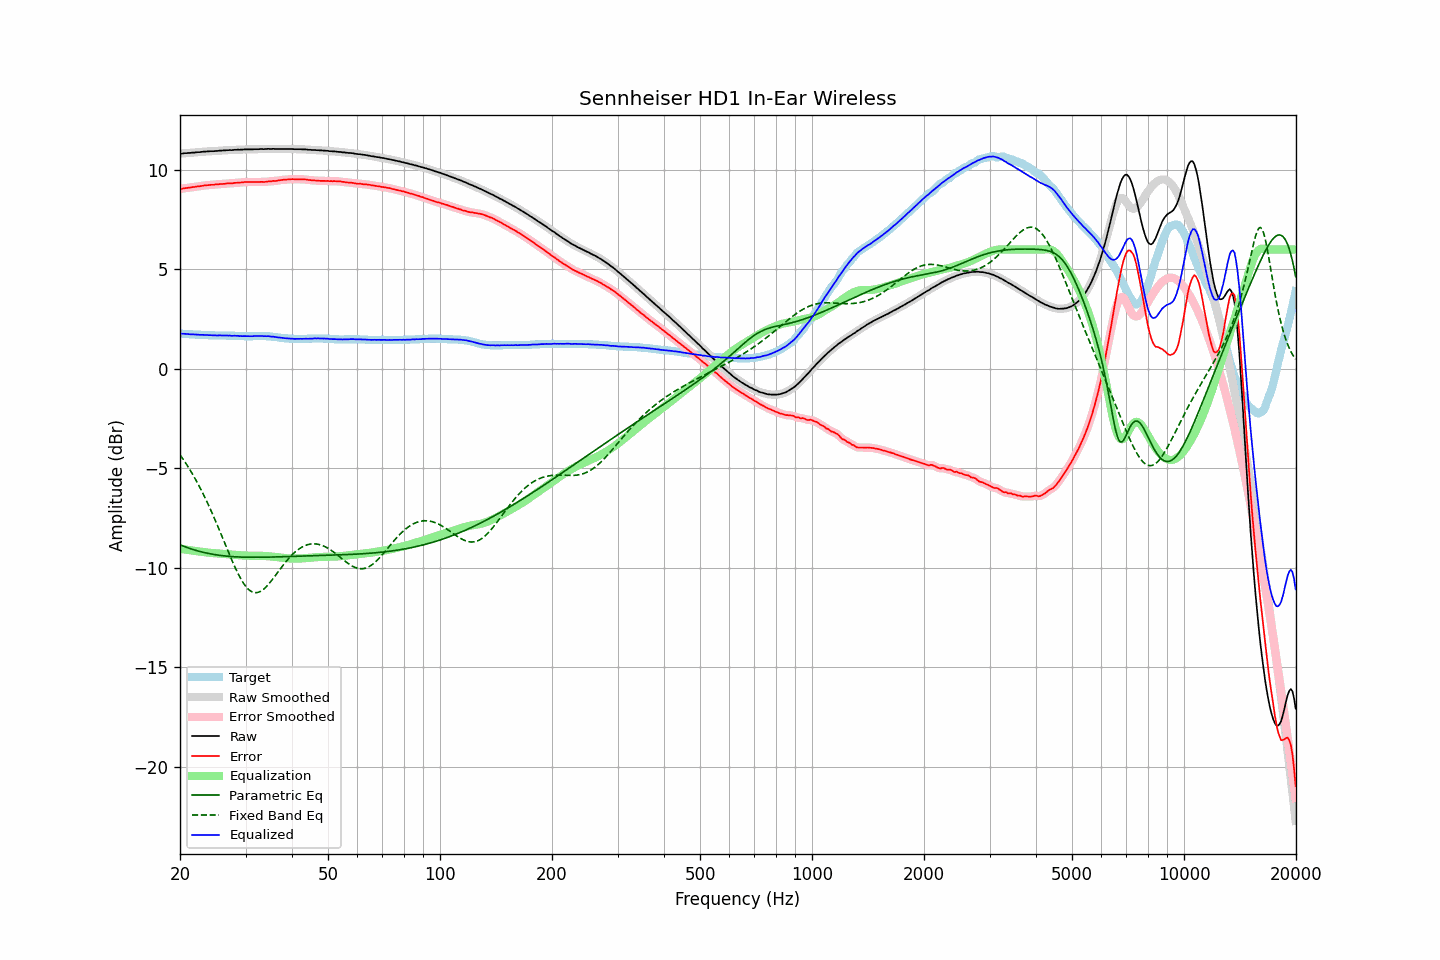

Values plotted in this chart, from the file beside it:
frequency, raw, error, smoothed, error_smoothed, equalization, parametric_eq, fixed_band_eq, equalized_raw, equalized_smoothed, target
20.00, 10.82, 9.05, 10.82, 9.04, -9.05, -8.85, -4.32, 1.77, 1.77, 1.77
20.20, 10.83, 9.06, 10.83, 9.06, -9.06, -8.88, -4.44, 1.77, 1.77, 1.77
20.40, 10.84, 9.08, 10.84, 9.07, -9.07, -8.91, -4.55, 1.77, 1.77, 1.76
20.61, 10.85, 9.09, 10.85, 9.09, -9.08, -8.94, -4.67, 1.76, 1.76, 1.76
20.81, 10.85, 9.10, 10.85, 9.10, -9.09, -8.97, -4.79, 1.75, 1.76, 1.75
21.02, 10.86, 9.11, 10.85, 9.10, -9.11, -9.00, -4.92, 1.75, 1.75, 1.75
21.23, 10.86, 9.12, 10.86, 9.12, -9.12, -9.03, -5.05, 1.74, 1.74, 1.74
21.44, 10.87, 9.13, 10.87, 9.13, -9.13, -9.05, -5.18, 1.74, 1.74, 1.74
21.66, 10.88, 9.15, 10.87, 9.14, -9.14, -9.08, -5.32, 1.74, 1.73, 1.73
21.87, 10.88, 9.15, 10.88, 9.15, -9.15, -9.11, -5.46, 1.73, 1.73, 1.73
22.09, 10.89, 9.17, 10.89, 9.16, -9.16, -9.13, -5.60, 1.73, 1.73, 1.72
22.31, 10.90, 9.18, 10.89, 9.17, -9.17, -9.15, -5.75, 1.72, 1.72, 1.72
22.54, 10.90, 9.18, 10.90, 9.18, -9.19, -9.17, -5.90, 1.71, 1.72, 1.72
22.76, 10.91, 9.20, 10.91, 9.19, -9.20, -9.20, -6.06, 1.71, 1.71, 1.71
22.99, 10.92, 9.21, 10.92, 9.21, -9.21, -9.22, -6.22, 1.71, 1.71, 1.71
23.22, 10.93, 9.23, 10.93, 9.22, -9.22, -9.24, -6.38, 1.71, 1.71, 1.70
23.45, 10.93, 9.23, 10.93, 9.23, -9.23, -9.25, -6.55, 1.70, 1.70, 1.70
23.69, 10.94, 9.24, 10.94, 9.24, -9.24, -9.27, -6.72, 1.70, 1.70, 1.70
23.92, 10.94, 9.25, 10.94, 9.25, -9.24, -9.29, -6.89, 1.69, 1.70, 1.69
24.16, 10.95, 9.26, 10.94, 9.25, -9.25, -9.30, -7.07, 1.70, 1.69, 1.69
24.40, 10.95, 9.26, 10.95, 9.26, -9.26, -9.32, -7.25, 1.69, 1.69, 1.69
24.65, 10.95, 9.26, 10.95, 9.26, -9.26, -9.33, -7.44, 1.68, 1.69, 1.69
24.89, 10.96, 9.28, 10.95, 9.27, -9.27, -9.34, -7.63, 1.69, 1.68, 1.68
25.14, 10.96, 9.28, 10.96, 9.28, -9.28, -9.36, -7.82, 1.68, 1.68, 1.68
25.39, 10.97, 9.29, 10.97, 9.29, -9.28, -9.37, -8.01, 1.68, 1.68, 1.68
25.65, 10.98, 9.30, 10.97, 9.29, -9.29, -9.38, -8.20, 1.69, 1.68, 1.68
25.91, 10.98, 9.30, 10.98, 9.30, -9.30, -9.39, -8.40, 1.68, 1.68, 1.68
26.16, 10.99, 9.31, 10.99, 9.30, -9.31, -9.40, -8.60, 1.68, 1.68, 1.68
26.43, 10.99, 9.31, 10.99, 9.31, -9.31, -9.41, -8.79, 1.68, 1.68, 1.68
26.69, 11.00, 9.33, 11.00, 9.32, -9.32, -9.42, -8.99, 1.68, 1.68, 1.67
26.96, 11.00, 9.33, 11.00, 9.33, -9.32, -9.42, -9.19, 1.67, 1.68, 1.67
27.23, 11.01, 9.34, 11.00, 9.33, -9.33, -9.43, -9.38, 1.68, 1.67, 1.67
27.50, 11.00, 9.33, 11.00, 9.33, -9.34, -9.44, -9.57, 1.66, 1.67, 1.67
27.77, 11.01, 9.34, 11.01, 9.34, -9.34, -9.44, -9.76, 1.67, 1.67, 1.67
28.05, 11.02, 9.36, 11.01, 9.35, -9.35, -9.45, -9.94, 1.67, 1.67, 1.66
28.33, 11.02, 9.36, 11.02, 9.36, -9.36, -9.45, -10.11, 1.66, 1.66, 1.66
28.62, 11.03, 9.37, 11.02, 9.36, -9.36, -9.46, -10.28, 1.66, 1.66, 1.66
28.90, 11.02, 9.37, 11.02, 9.37, -9.37, -9.46, -10.44, 1.65, 1.65, 1.65
29.19, 11.03, 9.38, 11.03, 9.37, -9.38, -9.46, -10.58, 1.65, 1.65, 1.65
29.48, 11.03, 9.38, 11.03, 9.38, -9.38, -9.47, -10.72, 1.64, 1.65, 1.65
29.78, 11.04, 9.40, 11.04, 9.39, -9.39, -9.47, -10.84, 1.65, 1.65, 1.64
30.08, 11.04, 9.40, 11.04, 9.39, -9.39, -9.47, -10.95, 1.65, 1.65, 1.64
30.38, 11.04, 9.40, 11.04, 9.40, -9.39, -9.47, -11.04, 1.64, 1.65, 1.64
30.68, 11.04, 9.40, 11.04, 9.40, -9.40, -9.47, -11.12, 1.64, 1.64, 1.64
30.99, 11.04, 9.40, 11.04, 9.40, -9.40, -9.47, -11.18, 1.64, 1.64, 1.64
31.30, 11.04, 9.40, 11.04, 9.40, -9.40, -9.47, -11.22, 1.64, 1.64, 1.64
31.61, 11.05, 9.40, 11.04, 9.40, -9.40, -9.47, -11.24, 1.65, 1.65, 1.65
31.93, 11.05, 9.40, 11.05, 9.39, -9.40, -9.47, -11.25, 1.65, 1.65, 1.65
32.24, 11.05, 9.40, 11.05, 9.40, -9.40, -9.47, -11.25, 1.65, 1.65, 1.65
32.57, 11.05, 9.40, 11.05, 9.40, -9.40, -9.47, -11.23, 1.65, 1.65, 1.65
32.89, 11.06, 9.41, 11.05, 9.40, -9.40, -9.47, -11.19, 1.66, 1.65, 1.65
33.22, 11.06, 9.41, 11.05, 9.40, -9.40, -9.47, -11.14, 1.66, 1.65, 1.65
33.55, 11.05, 9.40, 11.05, 9.40, -9.41, -9.47, -11.08, 1.64, 1.65, 1.65
33.89, 11.06, 9.41, 11.06, 9.41, -9.41, -9.47, -11.01, 1.65, 1.65, 1.65
34.23, 11.06, 9.42, 11.06, 9.41, -9.42, -9.47, -10.93, 1.64, 1.64, 1.64
34.57, 11.07, 9.43, 11.06, 9.42, -9.42, -9.47, -10.84, 1.65, 1.64, 1.64
34.92, 11.06, 9.43, 11.06, 9.43, -9.43, -9.46, -10.74, 1.63, 1.63, 1.63
35.27, 11.06, 9.44, 11.06, 9.44, -9.44, -9.46, -10.64, 1.62, 1.63, 1.62
35.62, 11.07, 9.46, 11.06, 9.44, -9.44, -9.46, -10.53, 1.62, 1.62, 1.61
35.97, 11.06, 9.45, 11.06, 9.45, -9.45, -9.46, -10.43, 1.60, 1.61, 1.61
... 635 more rows
